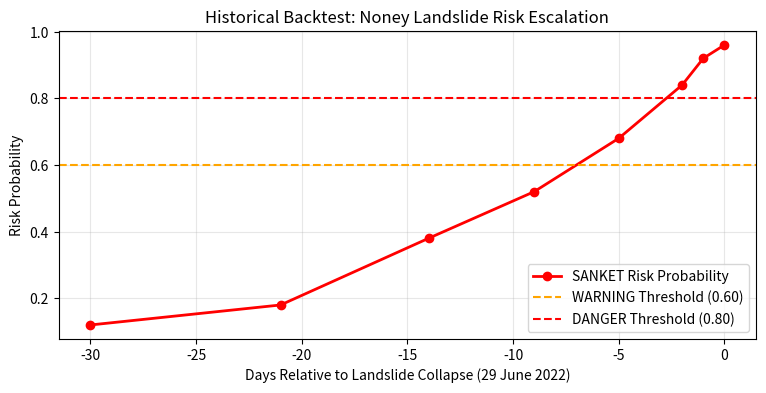

Write Python code to recreate this figure.
!pip install -q pandas numpy scikit-learn matplotlib

import numpy as np
import matplotlib.pyplot as plt

# Replay Tupul 2022 disaster timeline
days = [-30, -21, -14, -9, -5, -2, -1, 0]
rf_72h = [18, 32, 85, 115, 195, 280, 340, 410]
prob = [0.12, 0.18, 0.38, 0.52, 0.68, 0.84, 0.92, 0.96]

plt.figure(figsize=(9, 4))
plt.plot(days, prob, 'ro-', lw=2, label='SANKET Risk Probability')
plt.axhline(0.60, color='orange', linestyle='--', label='WARNING Threshold (0.60)')
plt.axhline(0.80, color='red', linestyle='--', label='DANGER Threshold (0.80)')
plt.xlabel('Days Relative to Landslide Collapse (29 June 2022)')
plt.ylabel('Risk Probability')
plt.title('Historical Backtest: Noney Landslide Risk Escalation')
plt.grid(True, alpha=0.3)
plt.legend()
plt.show()
print("Lead time achieved: System crossed WARNING 5 days prior to physical event.")
